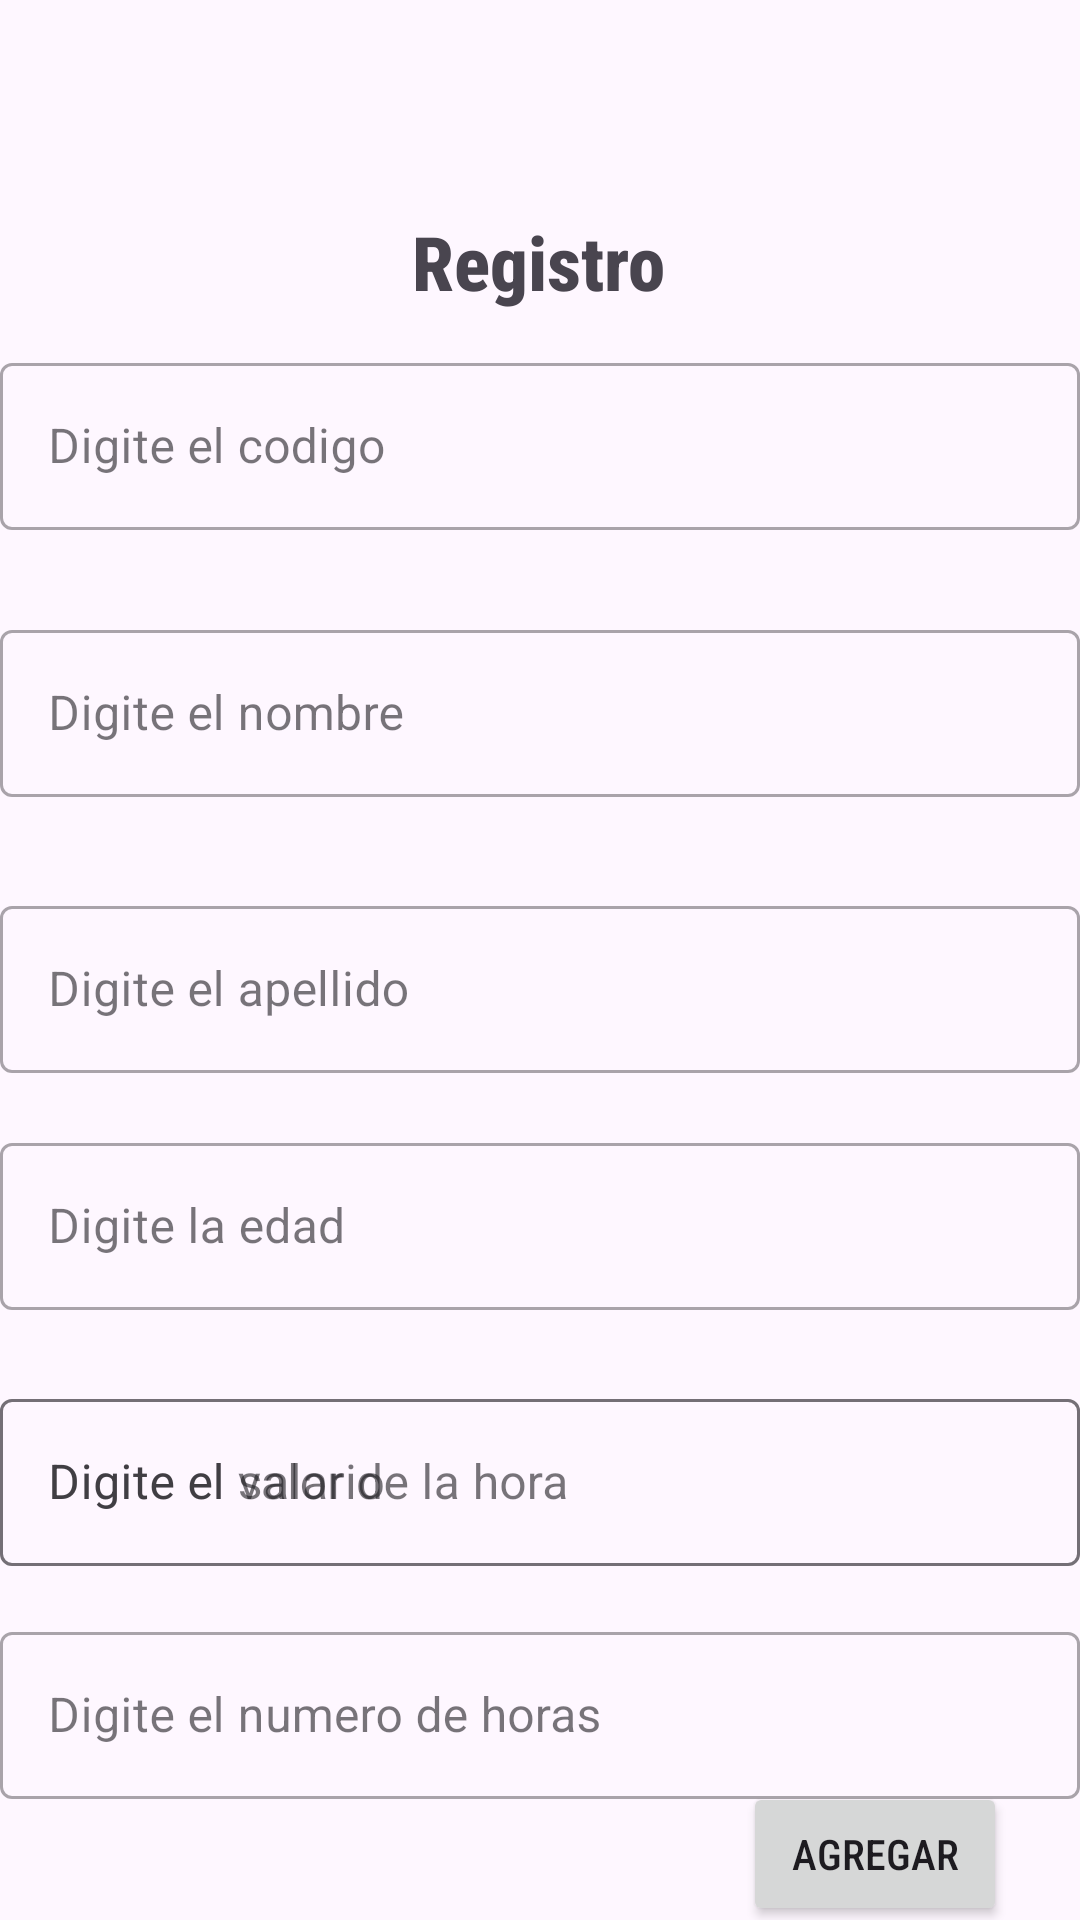

Write the Android layout XML for this screen, with the resource values it uses.
<!-- AndroidManifest.xml: application theme Theme.ProyectoL -->
<!-- res/layout/activity_agregar_trabajador.xml -->
<?xml version="1.0" encoding="utf-8"?>
<androidx.constraintlayout.widget.ConstraintLayout xmlns:android="http://schemas.android.com/apk/res/android"
    xmlns:app="http://schemas.android.com/apk/res-auto"
    xmlns:tools="http://schemas.android.com/tools"
    android:layout_width="match_parent"
    android:layout_height="match_parent"
    android:layout_margin="16dp"
    tools:context=".AgregarTrabajadorActivity">

    <TextView
        android:id="@+id/txvRegistro"
        android:layout_width="wrap_content"
        android:layout_height="wrap_content"
        android:text="Registro"
        android:fontFamily="sans-serif-condensed-medium"
        android:textSize="25sp"
        android:textStyle="bold"
        app:layout_constraintBottom_toBottomOf="parent"
        app:layout_constraintEnd_toEndOf="parent"
        app:layout_constraintHorizontal_bias="0.498"
        app:layout_constraintStart_toStartOf="parent"
        app:layout_constraintTop_toTopOf="parent"
        app:layout_constraintVertical_bias="0.116" />



    <com.google.android.material.textfield.TextInputLayout
        android:id="@+id/edtCodigoT"
        android:layout_width="match_parent"
        android:layout_height="wrap_content"
        android:hint="Digite el codigo"
        android:inputType="text"
        android:fontFamily="sans-serif-condensed-medium"
        app:layout_constraintBottom_toBottomOf="parent"
        app:layout_constraintEnd_toEndOf="parent"
        app:layout_constraintStart_toStartOf="parent"
        app:layout_constraintTop_toTopOf="parent"
        app:layout_constraintVertical_bias="0.2"
        app:boxBackgroundMode="outline"
        style= "@style/Widget.MaterialComponents.TextInputLayout.OutlinedBox">

    <com.google.android.material.textfield.TextInputEditText
        android:id="@+id/edtCodigo"
        android:layout_width="match_parent"
        android:layout_height="wrap_content"
        android:inputType="text"/>
    </com.google.android.material.textfield.TextInputLayout>


    <com.google.android.material.textfield.TextInputLayout
        android:id="@+id/edtNombreT"
        android:layout_width="match_parent"
        android:layout_height="wrap_content"
        android:hint="Digite el nombre"
        android:fontFamily="sans-serif-condensed-medium"
        android:inputType="text"
        app:layout_constraintBottom_toBottomOf="parent"
        app:layout_constraintEnd_toEndOf="parent"
        app:layout_constraintStart_toStartOf="parent"
        app:layout_constraintTop_toBottomOf="@+id/edtCodigoT"
        app:layout_constraintVertical_bias="0.07"
        app:boxBackgroundMode="outline"
        style= "@style/Widget.MaterialComponents.TextInputLayout.OutlinedBox">

        <com.google.android.material.textfield.TextInputEditText
            android:id="@+id/edtNombre"
            android:layout_width="match_parent"
            android:layout_height="wrap_content"
            android:inputType="text"/>
    </com.google.android.material.textfield.TextInputLayout>



    <com.google.android.material.textfield.TextInputLayout
        android:id="@+id/edtApellidoT"
        android:layout_width="match_parent"
        android:layout_height="wrap_content"
        android:hint="Digite el apellido"
        android:textSize="18dp"
        android:fontFamily="sans-serif-condensed-medium"
        app:layout_constraintBottom_toBottomOf="parent"
        app:layout_constraintEnd_toEndOf="parent"
        app:layout_constraintStart_toStartOf="parent"
        app:layout_constraintTop_toBottomOf="@+id/edtNombreT"
        app:layout_constraintVertical_bias="0.099"
        app:boxBackgroundMode="outline"
        style= "@style/Widget.MaterialComponents.TextInputLayout.OutlinedBox">

        <com.google.android.material.textfield.TextInputEditText
            android:id="@+id/edtApellido"
            android:layout_width="match_parent"
            android:layout_height="wrap_content"
            android:inputType="text"/>
    </com.google.android.material.textfield.TextInputLayout>


    <com.google.android.material.textfield.TextInputLayout
        android:id="@+id/edtEdadT"
        android:layout_width="match_parent"
        android:layout_height="wrap_content"
        android:hint="Digite la edad"
        android:inputType="number"
        android:fontFamily="sans-serif-condensed-medium"
        app:layout_constraintBottom_toBottomOf="parent"
        app:layout_constraintEnd_toEndOf="parent"
        app:layout_constraintStart_toStartOf="parent"
        app:layout_constraintTop_toBottomOf="@+id/edtApellidoT"
        app:layout_constraintVertical_bias="0.082"
        app:boxBackgroundMode="outline"
        style= "@style/Widget.MaterialComponents.TextInputLayout.OutlinedBox">

    <com.google.android.material.textfield.TextInputEditText
        android:id="@+id/edtEdad"
        android:layout_width="match_parent"
        android:layout_height="wrap_content"
        android:inputType="text"/>
</com.google.android.material.textfield.TextInputLayout>




<com.google.android.material.textfield.TextInputLayout
        android:id="@+id/edtValorT"
        android:layout_width="match_parent"
        android:layout_height="wrap_content"
        android:hint="Digite el valor de la hora"
        android:inputType="number"
        android:textSize="18dp"
        android:fontFamily="sans-serif-condensed-medium"
        app:layout_constraintBottom_toBottomOf="parent"
        app:layout_constraintEnd_toEndOf="parent"
        app:layout_constraintHorizontal_bias="0.733"
        app:layout_constraintStart_toStartOf="parent"
        app:layout_constraintTop_toBottomOf="@+id/edtEdadT"
        app:layout_constraintVertical_bias="0.17"
        app:boxBackgroundMode="outline"
        style= "@style/Widget.MaterialComponents.TextInputLayout.OutlinedBox">

    <com.google.android.material.textfield.TextInputEditText
        android:id="@+id/edtValor"
        android:layout_width="match_parent"
        android:layout_height="wrap_content"
        android:inputType="text"/>
</com.google.android.material.textfield.TextInputLayout>




    <com.google.android.material.textfield.TextInputLayout
        android:id="@+id/edtSalarioT"
        android:layout_width="match_parent"
        android:layout_height="wrap_content"
        android:ems="10"
        android:hint="Digite el salario"
        android:inputType="number"
        app:layout_constraintBottom_toBottomOf="parent"
        android:fontFamily="sans-serif-condensed-medium"
        app:layout_constraintEnd_toEndOf="parent"
        app:layout_constraintStart_toStartOf="parent"
        app:layout_constraintTop_toBottomOf="@+id/edtEdadT"
        app:layout_constraintVertical_bias="0.17"
        app:boxBackgroundMode="outline"
        style= "@style/Widget.MaterialComponents.TextInputLayout.OutlinedBox">

        <com.google.android.material.textfield.TextInputEditText
            android:id="@+id/edtSalario"
            android:layout_width="match_parent"
            android:layout_height="wrap_content"
            android:inputType="text"/>
    </com.google.android.material.textfield.TextInputLayout>



    <com.google.android.material.textfield.TextInputLayout
        android:id="@+id/edtHoraT"
        android:layout_width="match_parent"
        android:layout_height="wrap_content"
        android:hint="Digite el numero de horas"
        android:inputType="number"
        app:layout_constraintBottom_toBottomOf="parent"
        app:layout_constraintEnd_toEndOf="parent"
        app:layout_constraintStart_toStartOf="parent"
        app:layout_constraintTop_toBottomOf="@+id/edtValorT"
        app:layout_constraintVertical_bias="0.292"
        app:boxBackgroundMode="outline"
        android:fontFamily="sans-serif-condensed-medium"
        style= "@style/Widget.MaterialComponents.TextInputLayout.OutlinedBox">

        <com.google.android.material.textfield.TextInputEditText
            android:id="@+id/edtHora"
            android:layout_width="match_parent"
            android:layout_height="wrap_content"
            android:inputType="text"/>
    </com.google.android.material.textfield.TextInputLayout>



    <Button
        android:id="@+id/btnAgregar"
        android:layout_width="wrap_content"
        android:layout_height="wrap_content"
        android:text="Agregar"
        android:fontFamily="sans-serif-condensed-medium"
        app:layout_constraintBottom_toBottomOf="parent"
        app:layout_constraintEnd_toEndOf="parent"
        app:layout_constraintHorizontal_bias="0.91"
        app:layout_constraintStart_toStartOf="parent"
        app:layout_constraintTop_toBottomOf="@+id/edtHoraT"
        app:layout_constraintVertical_bias="0.777" />


</androidx.constraintlayout.widget.ConstraintLayout>
<!-- resources referenced by this layout -->
<resources>
  <style name="Theme.ProyectoL" parent="Base.Theme.ProyectoL" />
  <style name="Base.Theme.ProyectoL" parent="Theme.Material3.DayNight.NoActionBar">
          
          <item name="colorPrimary">@color/primary</item>
          <item name="android:statusBarColor">@color/primary</item>
      </style>
  <color name="primary">#673AB7</color>
</resources>
